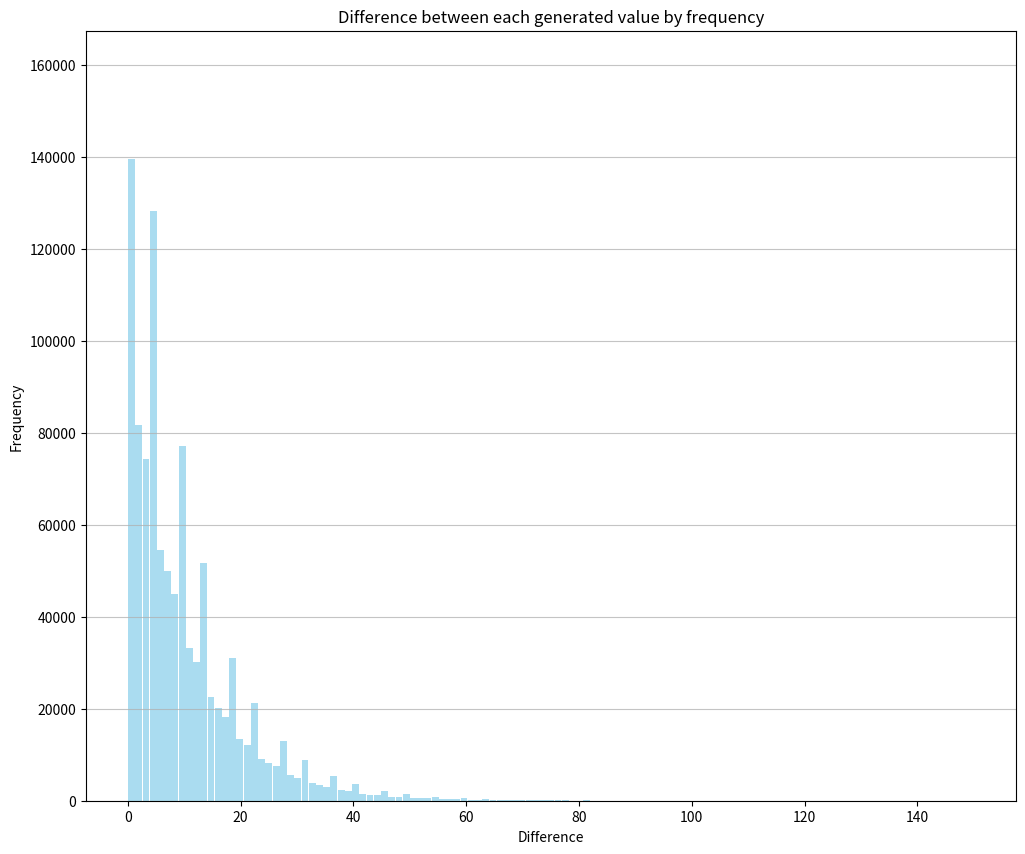

The matplotlib source for this figure:
import matplotlib.pyplot as plt
import numpy as np

# The quantity of numbers to generate
quantity = 1000000

# The maximum value of the random generated numbers
maxValue = 10000000


print("Generating sorted array of " + str(quantity) + " random numbers between 0 and " + str(maxValue) + "...\n")

randomNumbers = np.random.randint(maxValue, size=quantity)
randomNumbers = np.sort(randomNumbers)

print("Done.\n\n")


print("Generating array of the difference of each number to their predecessor...\n")

difference = np.empty(randomNumbers.size - 1, dtype=int)

for i in range(difference.size):
    difference[i] = abs(randomNumbers[i + 1] - randomNumbers[i])

print("Done.\n\n")


print("Plotting generated data...\n\n")

plt.figure(figsize=(12, 10), dpi=80)
plt.grid(axis='y', alpha=0.75)

plt.xlabel('Difference')
plt.ylabel('Frequency')

plt.title('Difference between each generated value by frequency')

_, counts = np.unique(difference, return_counts=True)
n, bins, patches = plt.hist(difference, bins=len(counts), color='skyblue', alpha=0.7, rwidth=0.95)

maxFrequency = n.max()
plt.ylim(ymax=np.ceil(maxFrequency / 10) * 12 if maxFrequency % 10 else maxFrequency + 10)

plt.show()

print("Done.\n\n")
